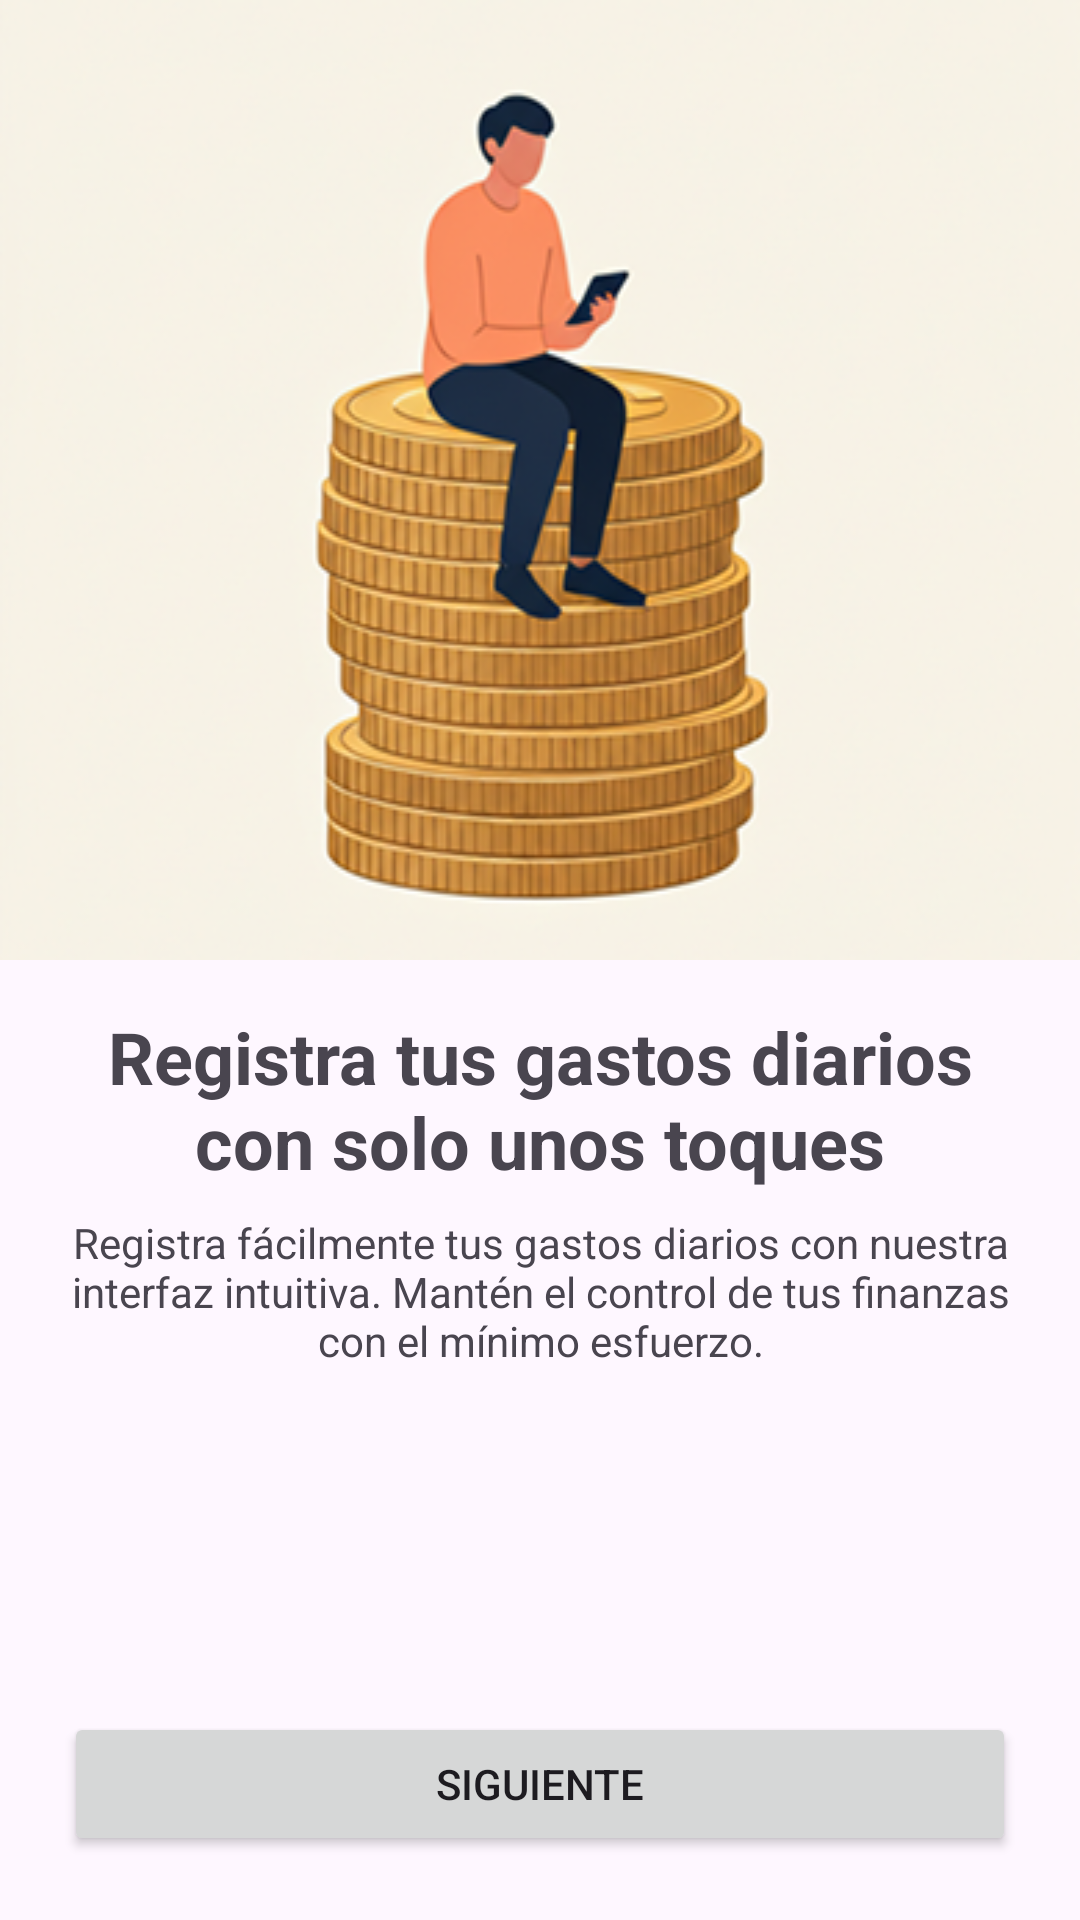

Layout XML and referenced resources for this Android screen:
<!-- AndroidManifest.xml: application theme Theme.TP_AplicacionesI -->
<!-- res/layout/activity_onboarding.xml -->
<LinearLayout xmlns:android="http://schemas.android.com/apk/res/android"
    xmlns:app="http://schemas.android.com/apk/res-auto"
    xmlns:tools="http://schemas.android.com/tools"
    android:id="@+id/onboardingLayout"
    android:layout_width="match_parent"
    android:layout_height="match_parent"
    android:gravity="top"
    android:orientation="vertical"
    android:padding="0px">

    <ImageView
        android:layout_width="match_parent"
        android:layout_height="wrap_content"
        android:layout_gravity="top"
        android:adjustViewBounds="false"
        android:scaleType="fitXY"
        android:src="@drawable/onboarding1" />

    <LinearLayout
        android:layout_width="match_parent"
        android:layout_height="wrap_content"
        android:orientation="vertical"
        android:paddingLeft="64px"
        android:paddingRight="64px"
        tools:paddingTop="16px">

        <TextView
            android:layout_width="wrap_content"
            android:layout_height="wrap_content"
            android:layout_marginTop="16dp"
            android:gravity="center"
            android:text="Registra tus gastos diarios con solo unos toques"
            android:textSize="24sp"
            android:textStyle="bold" />

        <TextView
            android:layout_width="wrap_content"
            android:layout_height="wrap_content"
            android:layout_marginTop="8dp"
            android:gravity="center"
            android:text="Registra fácilmente tus gastos diarios con nuestra interfaz intuitiva. Mantén el control de tus finanzas con el mínimo esfuerzo."
            android:textSize="14sp" />

    </LinearLayout>

    <androidx.constraintlayout.widget.ConstraintLayout
        android:layout_width="match_parent"
        android:layout_height="match_parent"
        android:padding="64px">

        <Button
            android:id="@+id/btnNext"
            android:layout_width="match_parent"
            android:layout_height="wrap_content"
            android:text="Siguiente"
            app:layout_constraintBottom_toBottomOf="parent"
            tools:layout_editor_absoluteX="0dp" />
    </androidx.constraintlayout.widget.ConstraintLayout>

</LinearLayout>
<!-- resources referenced by this layout -->
<resources>
  <!-- drawable onboarding1: png bitmap (drawable, 137455 bytes) -->
  <style name="Theme.TP_AplicacionesI" parent="Base.Theme.TP_AplicacionesI" />
  <style name="Base.Theme.TP_AplicacionesI" parent="Theme.Material3.DayNight.NoActionBar">
          
          <item name="colorPrimary">#12A3ED</item>
      </style>
</resources>
